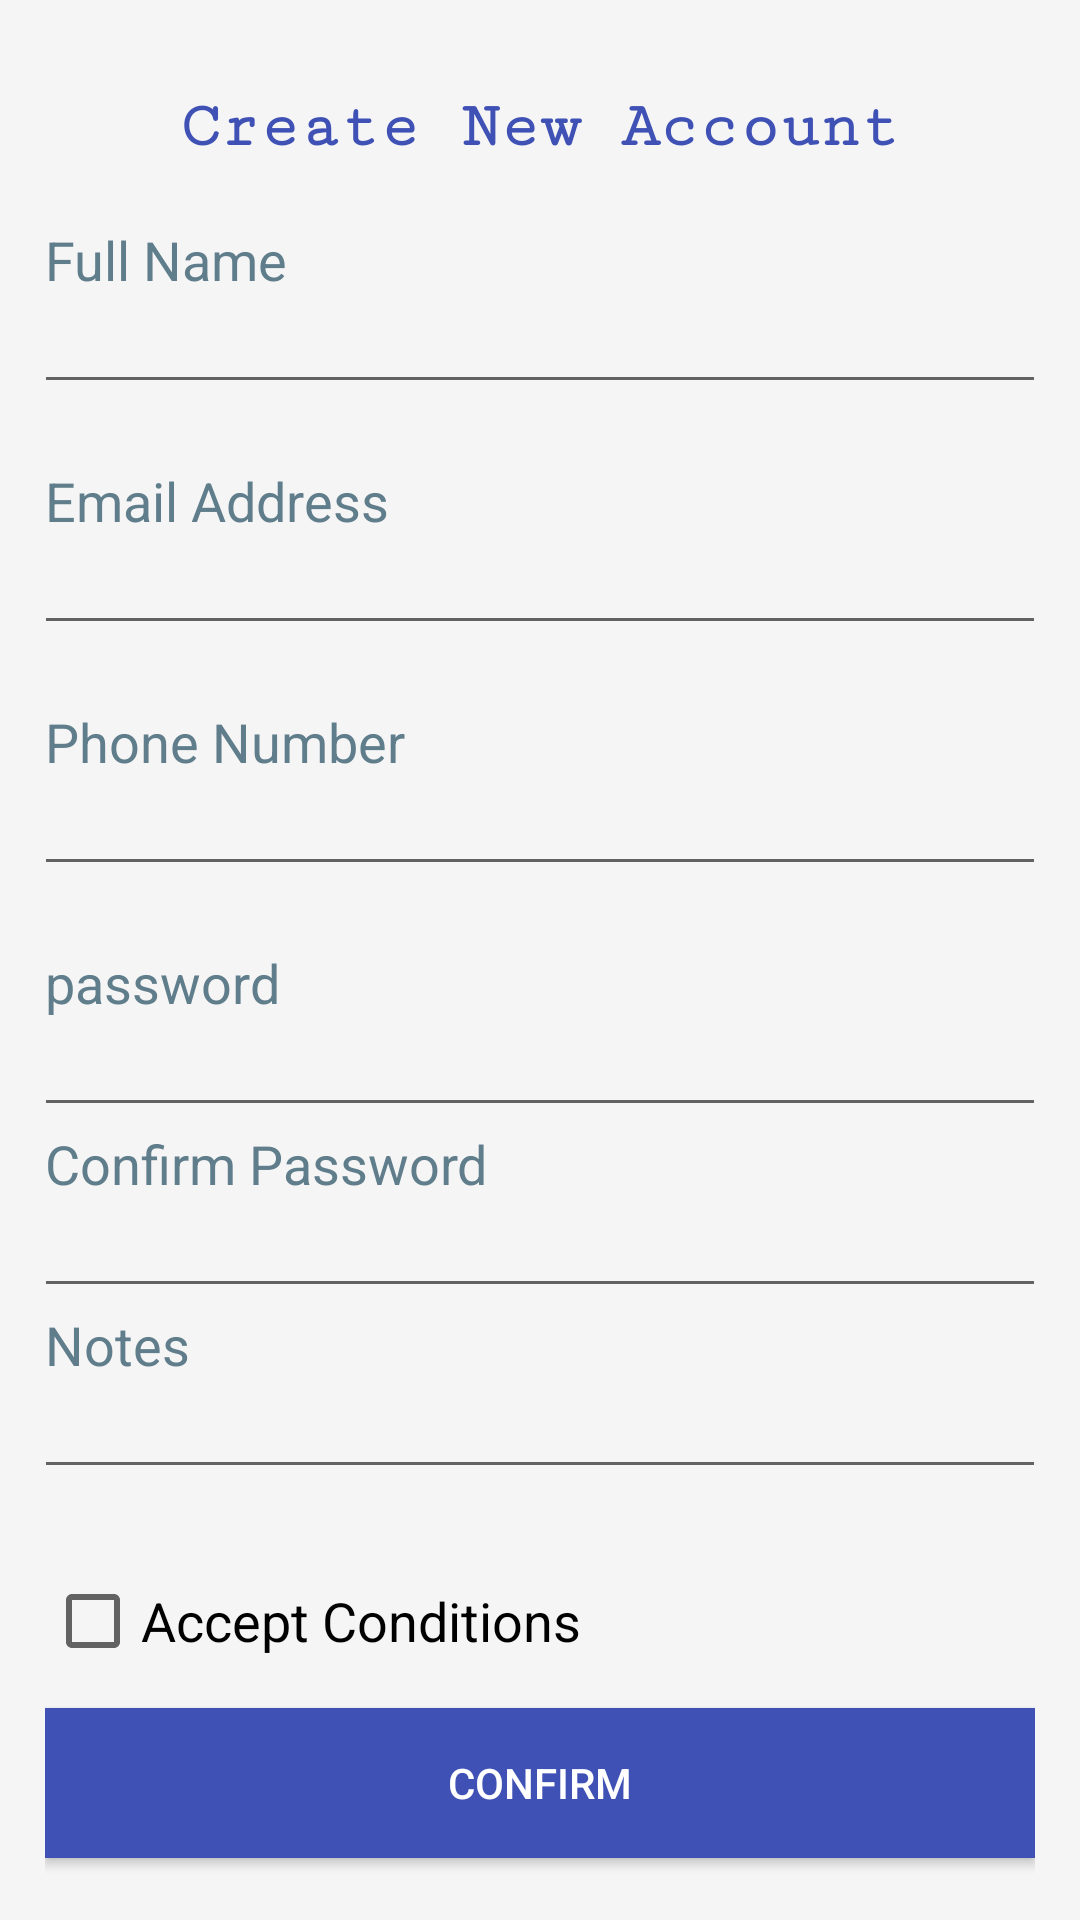

Here is an Android app screen rendered from its layout file. Give the layout XML and the strings, colors and styles it references.
<!-- AndroidManifest.xml: application theme Theme.JaddarahCompany -->
<!-- res/layout/activity_create_account.xml -->
<?xml version="1.0" encoding="utf-8"?>
<RelativeLayout xmlns:android="http://schemas.android.com/apk/res/android"
    xmlns:app="http://schemas.android.com/apk/res-auto"
    xmlns:tools="http://schemas.android.com/tools"
    android:layout_width="match_parent"
    android:layout_height="match_parent"
    android:background="#F5F5F5"
    android:layoutDirection="ltr"
    tools:context=".CreateAccount">


    <LinearLayout
        android:id="@+id/layout"
        android:layout_width="match_parent"
        android:layout_height="match_parent"
        android:layout_centerInParent="true"
        android:orientation="vertical"
        android:padding="15dp"
        tools:ignore="UselessParent">

        <View
            android:layout_width="0dp"
            android:layout_height="10dp" />

        <TextView
            android:layout_width="wrap_content"
            android:layout_height="wrap_content"
            android:layout_gravity="center_horizontal"
            android:layout_marginTop="5dp"
            android:fontFamily="serif-monospace"
            android:gravity="center"
            android:text="Create New Account"
            android:textAppearance="@style/Base.TextAppearance.AppCompat.Large"
            android:textColor="@color/colorPrimary"
            android:textStyle="bold" />

        <TextView
            android:layout_width="wrap_content"
            android:layout_height="wrap_content"
            android:layout_marginTop="20dp"
            android:text="Full Name"
            android:textSize="18sp"
            android:textAlignment="center"
            android:textColor="#607D8B" />

        <com.google.android.material.textfield.TextInputEditText
            android:id="@+id/username"
            style="@style/EditText.Blue"
            android:layout_width="match_parent"
            android:layout_height="wrap_content"
            android:layout_marginLeft="-4dp"
            android:layout_marginRight="-4dp"
            android:inputType="text"
            android:maxLength="50"
            android:maxLines="1"
            android:singleLine="true"
            android:textColor="#37474F" />

        <TextView
            android:layout_width="wrap_content"
            android:layout_height="wrap_content"
            android:layout_marginTop="20dp"
            android:text="Email Address"
            android:textSize="18sp"
            android:textAlignment="center"
            android:textColor="#607D8B" />

        <com.google.android.material.textfield.TextInputEditText
            android:id="@+id/email"
            style="@style/EditText.Blue"
            android:layout_width="match_parent"
            android:layout_height="wrap_content"
            android:layout_marginLeft="-4dp"
            android:layout_marginRight="-4dp"
            android:inputType="textEmailAddress"
            android:maxLength="50"
            android:maxLines="1"
            android:singleLine="true"
            android:textColor="#37474F" />
        <TextView
            android:layout_width="wrap_content"
            android:layout_height="wrap_content"
            android:layout_marginTop="20dp"
            android:textSize="18sp"
            android:text="Phone Number"
            android:textAlignment="center"
            android:textColor="#607D8B" />

        <com.google.android.material.textfield.TextInputEditText
            android:id="@+id/phone_number"
            style="@style/EditText.Blue"
            android:layout_width="match_parent"
            android:layout_height="wrap_content"
            android:layout_marginLeft="-4dp"
            android:layout_marginRight="-4dp"
            android:inputType="phone"
            android:maxLength="50"
            android:maxLines="1"
            android:singleLine="true"
            android:textColor="#37474F" />
        <View
            android:layout_width="0dp"
            android:layout_height="20dp" />

        <TextView
            android:layout_width="wrap_content"
            android:layout_height="wrap_content"
            android:text="password"
            android:textSize="18sp"
            android:textAlignment="center"
            android:textAppearance="@style/Base.TextAppearance.AppCompat.Caption"
            android:textColor="#607D8B" />

        <com.google.android.material.textfield.TextInputEditText
            android:id="@+id/password"
            style="@style/EditText.Blue"
            android:layout_width="match_parent"
            android:layout_height="wrap_content"
            android:layout_marginLeft="-4dp"
            android:layout_marginRight="-4dp"
            android:inputType="textPassword"
            android:maxLength="50"
            android:maxLines="1"
            android:singleLine="true"
            android:textColor="#37474F" />
        <TextView
            android:layout_width="wrap_content"
            android:layout_height="wrap_content"
            android:text="Confirm Password"
            android:textAlignment="center"
            android:textSize="18sp"
            android:textAppearance="@style/Base.TextAppearance.AppCompat.Caption"
            android:textColor="#607D8B" />

        <com.google.android.material.textfield.TextInputEditText
            android:id="@+id/confirm_password"
            style="@style/EditText.Blue"
            android:layout_width="match_parent"
            android:layout_height="wrap_content"
            android:layout_marginLeft="-4dp"
            android:layout_marginRight="-4dp"
            android:inputType="textPassword"
            android:maxLength="50"
            android:maxLines="1"
            android:singleLine="true"
            android:textColor="#37474F" />

        <TextView
            android:layout_width="wrap_content"
            android:layout_height="wrap_content"
            android:text="Notes"
            android:textAlignment="center"
            android:textSize="18sp"
            android:textAppearance="@style/Base.TextAppearance.AppCompat.Caption"
            android:textColor="#607D8B" />

        <com.google.android.material.textfield.TextInputEditText
            android:id="@+id/notes"
            style="@style/EditText.Blue"
            android:layout_width="match_parent"
            android:layout_height="wrap_content"
            android:layout_marginLeft="-4dp"
            android:layout_marginRight="-4dp"
            android:inputType="text"
            android:maxLength="50"
            android:maxLines="1"
            android:singleLine="true"
            android:textColor="#37474F" />
        <View
            android:layout_width="0dp"
            android:layout_height="20dp" />

        <CheckBox
            android:id="@+id/condations"
            android:layout_width="wrap_content"
            android:layout_height="wrap_content"
            android:textSize="18sp"
            android:layout_marginBottom="5dp"
            android:text="Accept Conditions"/>
        <Button
            android:id="@+id/btn_create_new_account"
            android:layout_width="match_parent"
            android:layout_height="50dp"
            android:layout_gravity="center"
            android:background="@color/colorPrimary"
            android:text="Confirm"
            android:textColor="@android:color/white"
            android:padding="10dp"
            />

        <View
            android:layout_width="0dp"
            android:layout_height="35dp" />
    </LinearLayout>

</RelativeLayout>
<!-- resources referenced by this layout -->
<resources>
  <color name="colorPrimary">#3F51B5</color>
  <style name="EditText.Blue" parent="@style/Theme.JaddarahCompany">
          <item name="colorControlActivated">@color/colorPrimary</item>
          <item name="colorControlHighlight">@color/colorPrimary</item>
          <item name="colorControlNormal">@color/colorPrimaryLight</item>
      </style>
  <style name="Theme.JaddarahCompany" parent="Theme.MaterialComponents.DayNight.NoActionBar">
  
          
          <item name="colorPrimary">@color/colorPrimary</item>
          <item name="colorPrimaryVariant">@color/colorPrimaryDark</item>
          <item name="colorOnPrimary">@color/white</item>
  
          
          <item name="colorSecondary">@color/colorPrimary</item>
          <item name="colorSecondaryVariant">@color/teal_700</item>
          <item name="colorOnSecondary">@color/white</item>
  
          
          <item name="android:statusBarColor" tools:targetApi="l">?attr/colorPrimaryVariant</item>
          
      </style>
  <color name="colorPrimaryLight">#FF60358D</color>
  <color name="colorPrimaryDark">#E23F51B5</color>
  <color name="white">#FFFFFFFF</color>
  <color name="teal_700">#FF018786</color>
</resources>
